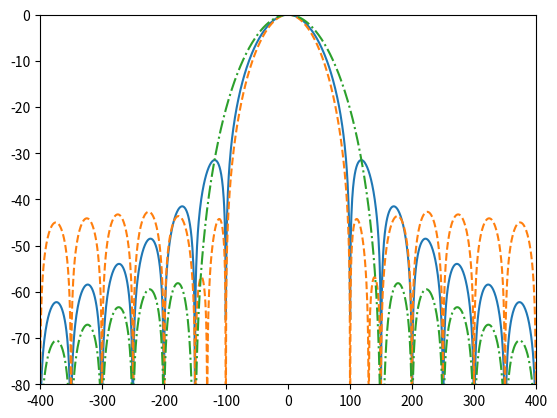

Reproduce this figure in Python.
import matplotlib.pyplot as plt
import numpy as np


def MyHanning(N):
    n = np.arange(N)
    win = (1 - np.cos(2 * np.pi * n / (N - 1))) / 2

    return win


def MyHamming(N):
    n = np.arange(N)
    win = 0.54 - 0.46 * np.cos(2 * np.pi * n / (N - 1))

    return win


def MyBlackman(N):
    n = np.arange(N)
    win = (
        0.42
        - 0.5 * np.cos(2 * np.pi * n / (N - 1))
        + 0.08 * np.cos(4 * np.pi * n / (N - 1))
    )

    return win


fs = 44100
N = int(np.round(fs * 0.02))
fft_size = 65536
win_han = MyHanning(N)
W_han = 20 * np.log10(
    np.maximum(np.fft.fftshift(np.abs(np.fft.fft(win_han, fft_size))), 10 ** -18)
)
W_han = W_han - np.max(W_han)  # 除算は対数とると減算になる

win_ham = MyHamming(N)
W_ham = 20 * np.log10(
    np.maximum(np.fft.fftshift(np.abs(np.fft.fft(win_ham, fft_size))), 10 ** -18)
)
W_ham = W_ham - np.max(W_ham)  # 除算は対数とると減算になる

win_bla = MyBlackman(N)
W_bla = 20 * np.log10(
    np.maximum(np.fft.fftshift(np.abs(np.fft.fft(win_bla, fft_size))), 10 ** -18)
)
W_bla = W_bla - np.max(W_bla)  # 除算は対数とると減算になる


w = np.arange(fft_size) * fs / fft_size - fs / 2
plt.plot(w, W_han)
plt.plot(w, W_ham, "--")
plt.plot(w, W_bla, "-.")
plt.xlim(-400, 400)
plt.ylim(-80, 0)
plt.show()
